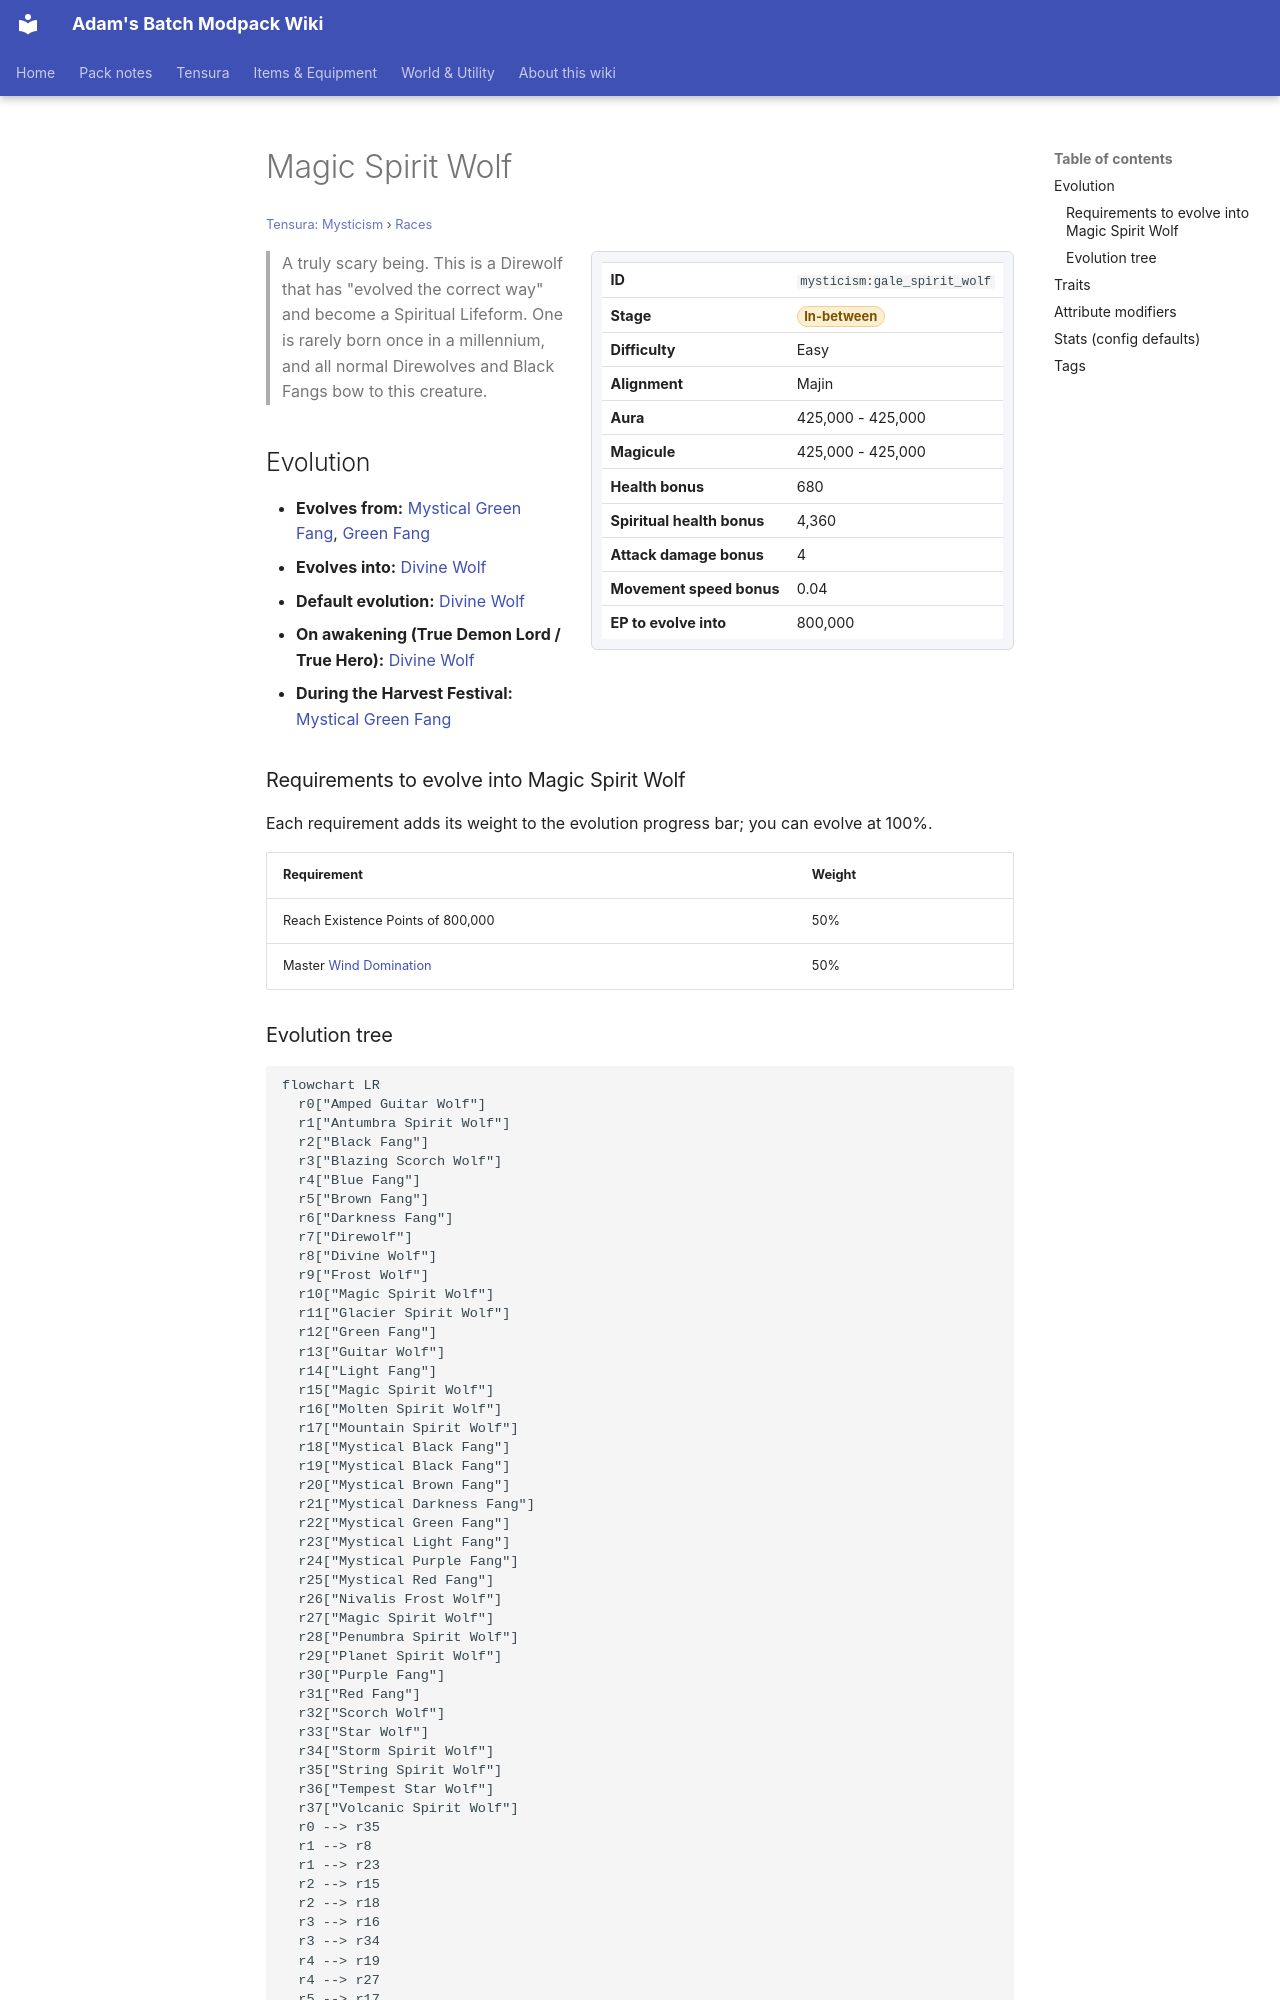

repository: Proteus-Nell/Adams-Batch-MC-Modpack-Wiki · page: tensura-mysticism/races/gale-spirit-wolf/index.html · generator: mkdocs

# Magic Spirit Wolf

<small>[Tensura: Mysticism](../index.md) &rsaquo; [Races](index.md)</small>

<div class="infobox" markdown>

| | |
|---|---|
| **ID** | `mysticism:gale_spirit_wolf` |
| **Stage** | <span class="stage stage-in-between">In-between</span> |
| **Difficulty** | Easy |
| **Alignment** | Majin |
| **Aura** | 425,000 - 425,000 |
| **Magicule** | 425,000 - 425,000 |
| **Health bonus** | 680 |
| **Spiritual health bonus** | 4,360 |
| **Attack damage bonus** | 4 |
| **Movement speed bonus** | 0.04 |
| **EP to evolve into** | 800,000 |

</div>

> A truly scary being. This is a Direwolf that has "evolved the correct way" and become a Spiritual Lifeform. One is rarely born once in a millennium, and all normal Direwolves and Black Fangs bow to this creature.

## Evolution

- **Evolves from:** [Mystical Green Fang](mystical-green-fang.md), [Green Fang](green-fang.md)
- **Evolves into:** [Divine Wolf](divine-wolf.md)
- **Default evolution:** [Divine Wolf](divine-wolf.md)
- **On awakening (True Demon Lord / True Hero):** [Divine Wolf](divine-wolf.md)
- **During the Harvest Festival:** [Mystical Green Fang](mystical-green-fang.md)

### Requirements to evolve into Magic Spirit Wolf

Each requirement adds its weight to the evolution progress bar; you can evolve at 100%.

| Requirement | Weight |
|---|---|
| Reach Existence Points of 800,000 | 50% |
| Master [Wind Domination](../../tensura-reincarnated/abilities/extra-skills/wind-domination.md) | 50% |
